Run: headless pygame with SDL's dummy video driver; simulated clock (each Clock.tick advances the game by its frame time, no real sleeping); random seed 0; keys injected as events and as key.get_pressed() state; no mouse input.
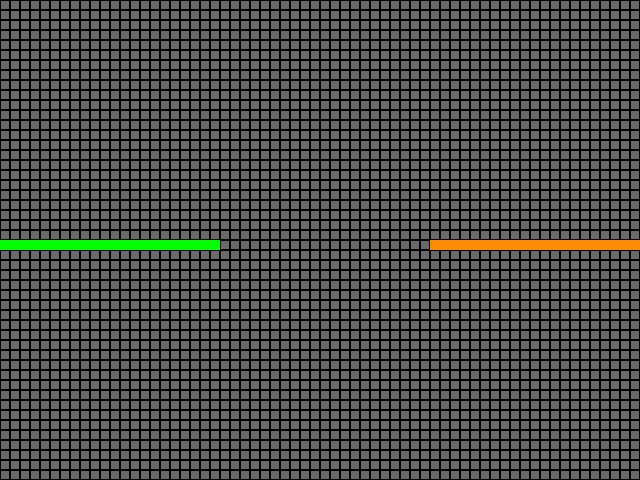
Frame 1 of 4 · flips 1–60 · no input
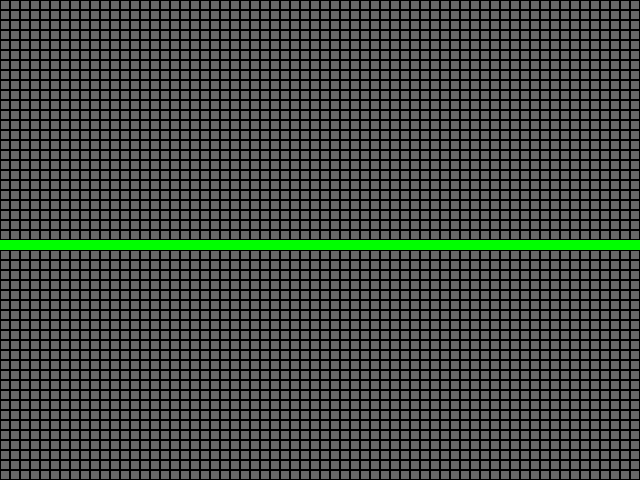
Frame 2 of 4 · flips 61–180 · tapped SPACE, RETURN · held RIGHT (→), D
Frame 3 of 4 · flips 181–300 · held DOWN (↓), S · screen unchanged from frame 2, image omitted
Frame 4 of 4 · flips 301–420 · held LEFT (←), A, UP (↑), W · screen unchanged from frame 3, image omitted

The pygame program that drew these frames:

"""
Master Copy
Tron Remake

@author: Naomi Chiu and Hadleigh Nunes
"""
import pygame
from pygame.locals import*
import time

class PyGameWindowView(object):
    def __init__(self,model,width=640,height=480):
        self.model = model
        size = (width,height)
        self.model.screen = pygame.display.set_mode(size)

    def _init_draw(self):
        self.model.screen.fill((105,105,105))
        self.model.cells = {}
        cell_size = (self.model.cell_length, self.model.cell_length)
        for i in range(self.model.height):
            for j in range(self.model.width):
                cell_coord = (i*self.model.cell_length,j*self.model.cell_length)
                self.model.cells[(i,j)] = Cell(self.model.screen,cell_coord,cell_size)
        all_cells = self.model.cells.values()
        for cell in all_cells:
            cell.draw()

    def draw(self):
        self.model._draw_players()
        pygame.display.update()

class TronModelView(object):
    def __init__(self,cell_length=10,width=640,height=480):
        pygame.init()
        size = (width,height)
        self.screen = pygame.display.set_mode(size)
        self.width = width
        self.height = height
        self.cell_length = cell_length
        self.player1 = Player(self.screen,10,(self.width/2+100),(self.height/2),"r",(255,140,0))
        self.player2 = Player(self.screen,10,(self.width/2-100),(self.height/2),"l",(0,255,0))

    def _draw_players(self):
        self.player1.draw()
        self.player2.draw()

    def update(self):
        self.player1.update()
        self.player2.update()
        if self.player1.crash():
            self.end_game("PLAYER 2 ")
            self.player1.dir = "None"
            self.player2.dir = "None"
        if self.player2.crash():
            self.end_game("PLAYER 1 ")
            self.player1.dir = "None"
            self.player2.dir = "None"

    def end_game(self,player):
        pygame.display.set_caption(player + "WINS!")

class Cell(object):
    def __init__(self, draw_screen, coordinates, side_length):
        self.draw_screen = draw_screen
        self.coordinates = coordinates
        self.side_length = side_length
        self.color = (0, 0, 0)

    def draw(self):
        line_width = 1
        rect = pygame.Rect(self.coordinates, self.side_length)
        pygame.draw.rect(self.draw_screen, self.color, rect, line_width)

class Player(object):
    def __init__(self, draw_screen, dimension, start_posx, start_posy, direction, color=(255,255,255)):
        self.draw_screen = draw_screen
        self.width = dimension
        self.height = dimension
        self.x = start_posx
        self.y = start_posy
        self.vx = 0
        self.vy = 0
        self.dir = direction
        self.color = color

    def draw(self):
        line_width = .5
        pygame.draw.rect(self.draw_screen,self.color,pygame.Rect(self.x,self.y,self.width,self.height))

    def update(self):
        if self.dir == "r":
            self.vx = 10
            self.vy = 0
        elif self.dir == "l":
            self.vx = -10
            self.vy = 0
        elif self.dir == "u":
            self.vx = 0
            self.vy = -10
        elif self.dir == "d":
            self.vx = 0
            self.vy = 10
        elif self.dir == "None":
            self.vx = 0
            self.vy = 0
        self.x += self.vx
        self.y += self.vy

    def crash(self):
        if self.x == 640 or self.x == -10:
            return True
        if self.y == -10 or self.y == 480:
            return True
        return False

class PlayerPath(object):
    def __init__(self,model):
        self.model = model

class KeyControl(object):
    def __init__(self, model):
        self.model = model

    def handle_event(self, event):
        if event.type != KEYDOWN:
            return
        if event.key == pygame.K_LEFT:
            if self.model.player1.dir != "r":
                self.model.player1.dir = "l"
        if event.key == pygame.K_RIGHT:
            if self.model.player1.dir != "l":
                self.model.player1.dir = "r"
        if event.key == pygame.K_DOWN:
            if self.model.player1.dir != "u":
                self.model.player1.dir = "d"
        if event.key == pygame.K_UP:
            if self.model.player1.dir != "d":
                self.model.player1.dir = "u"

        if event.key ==pygame.K_a:
            if self.model.player2.dir != "r":
                self.model.player2.dir = "l"
        if event.key == pygame.K_d:
            if self.model.player2.dir != "l":
                self.model.player2.dir = "r"
        if event.key == pygame.K_s:
            if self.model.player2.dir != "u":
                self.model.player2.dir = "d"
        if event.key == pygame.K_w:
            if self.model.player2.dir != "d":
                self.model.player2.dir = "u"


if __name__ == '__main__':
    pygame.init()
    model = TronModelView()
    view = PyGameWindowView(model)
    view._init_draw()
    controller = KeyControl(model)

    running = True
    while running:
        for event in pygame.event.get():
            if event.type == QUIT:
                running = False
            controller.handle_event(event)
        model.update()
        view.draw()
        time.sleep(.1)

    pygame.quit()
